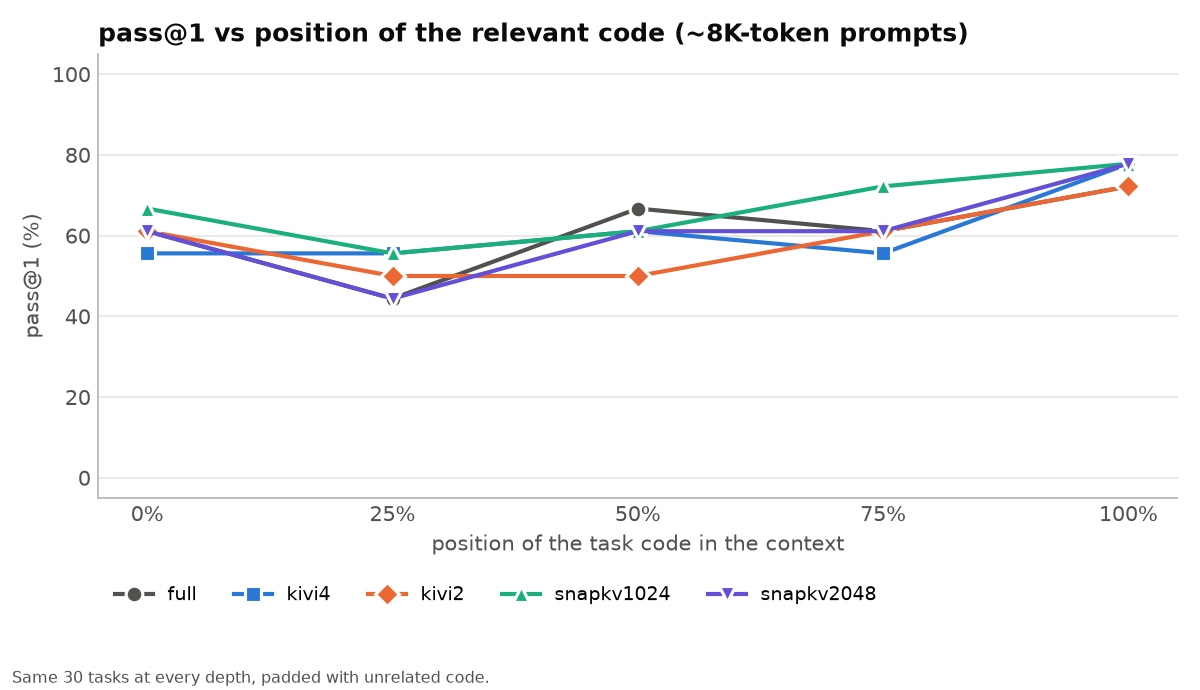

The table this chart was drawn from, first rows:
method, depth_pct, n_compared, n_failed_method, quality_full, quality_method, quality_retention_pct, kv_full_mib, kv_method_mib, memory_reduction_pct, compression_ratio, peak_gpu_gib_full, peak_gpu_gib_method, tpot_ms_full, tpot_ms_method, mean_input_tokens, snapkv_compressed_share_pct
kivi4, 0, 30.0, 0.0, 61.1, 55.6, 90.9, 426.0, 136.1, 68.0, 3.13, 15.62, 15.36, 37.7, 47.2, 7631, 
kivi4, 25, 30.0, 0.0, 44.4, 55.6, 125.0, 425.8, 135.7, 68.1, 3.14, 15.62, 15.36, 37.7, 47.2, 7631, 
kivi4, 50, 30.0, 0.0, 66.7, 61.1, 91.7, 425.4, 135.9, 68.1, 3.13, 15.62, 15.36, 37.8, 47.2, 7631, 
kivi4, 75, 30.0, 0.0, 61.1, 55.6, 90.9, 426.0, 135.8, 68.1, 3.14, 15.62, 15.36, 37.6, 47.2, 7631, 
kivi4, 100, 30.0, 0.0, 72.2, 77.8, 107.7, 425.7, 135.9, 68.1, 3.13, 15.62, 15.36, 37.6, 47.2, 7631, 
kivi2, 0, 30.0, 0.0, 61.1, 61.1, 100.0, 426.0, 83.6, 80.4, 5.09, 15.62, 15.3, 37.7, 48.1, 7631, 
kivi2, 25, 30.0, 0.0, 44.4, 50.0, 112.5, 425.8, 82.7, 80.6, 5.15, 15.62, 15.3, 37.7, 48.0, 7631, 
kivi2, 50, 30.0, 0.0, 66.7, 50.0, 75.0, 425.4, 83.1, 80.5, 5.12, 15.62, 15.3, 37.8, 48.0, 7631, 
kivi2, 75, 30.0, 0.0, 61.1, 61.1, 100.0, 426.0, 83.0, 80.5, 5.13, 15.62, 15.3, 37.6, 48.0, 7631, 
kivi2, 100, 30.0, 0.0, 72.2, 72.2, 100.0, 425.7, 83.4, 80.4, 5.1, 15.62, 15.3, 37.6, 48.0, 7631, 
snapkv1024, 0, 30.0, 0.0, 61.1, 66.7, 109.1, 426.0, 64.7, 84.8, 6.58, 15.62, 15.27, 37.7, 35.3, 7631, 100.0
snapkv1024, 25, 30.0, 0.0, 44.4, 55.6, 125.0, 425.8, 64.3, 84.9, 6.62, 15.62, 15.27, 37.7, 35.4, 7631, 100.0
snapkv1024, 50, 30.0, 0.0, 66.7, 61.1, 91.7, 425.4, 64.5, 84.8, 6.59, 15.62, 15.27, 37.8, 35.4, 7631, 100.0
snapkv1024, 75, 30.0, 0.0, 61.1, 72.2, 118.2, 426.0, 64.2, 84.9, 6.64, 15.62, 15.27, 37.6, 35.3, 7631, 100.0
snapkv1024, 100, 30.0, 0.0, 72.2, 77.8, 107.7, 425.7, 64.2, 84.9, 6.63, 15.62, 15.27, 37.6, 35.4, 7631, 100.0
snapkv2048, 0, 30.0, 0.0, 61.1, 61.1, 100.0, 426.0, 120.7, 71.7, 3.53, 15.62, 15.32, 37.7, 35.6, 7631, 100.0
snapkv2048, 25, 30.0, 0.0, 44.4, 44.4, 100.0, 425.8, 120.5, 71.7, 3.53, 15.62, 15.32, 37.7, 35.6, 7631, 100.0
snapkv2048, 50, 30.0, 0.0, 66.7, 61.1, 91.7, 425.4, 120.1, 71.8, 3.54, 15.62, 15.32, 37.8, 35.6, 7631, 100.0
snapkv2048, 75, 30.0, 0.0, 61.1, 61.1, 100.0, 426.0, 120.2, 71.8, 3.54, 15.62, 15.32, 37.6, 35.7, 7631, 100.0
snapkv2048, 100, 30.0, 0.0, 72.2, 77.8, 107.7, 425.7, 120.2, 71.8, 3.54, 15.62, 15.32, 37.6, 35.6, 7631, 100.0
full, 0, , , , 61.1, , , , , , , , , , , 
full, 25, , , , 44.4, , , , , , , , , , , 
full, 50, , , , 66.7, , , , , , , , , , , 
full, 75, , , , 61.1, , , , , , , , , , , 
full, 100, , , , 72.2, , , , , , , , , , , 
